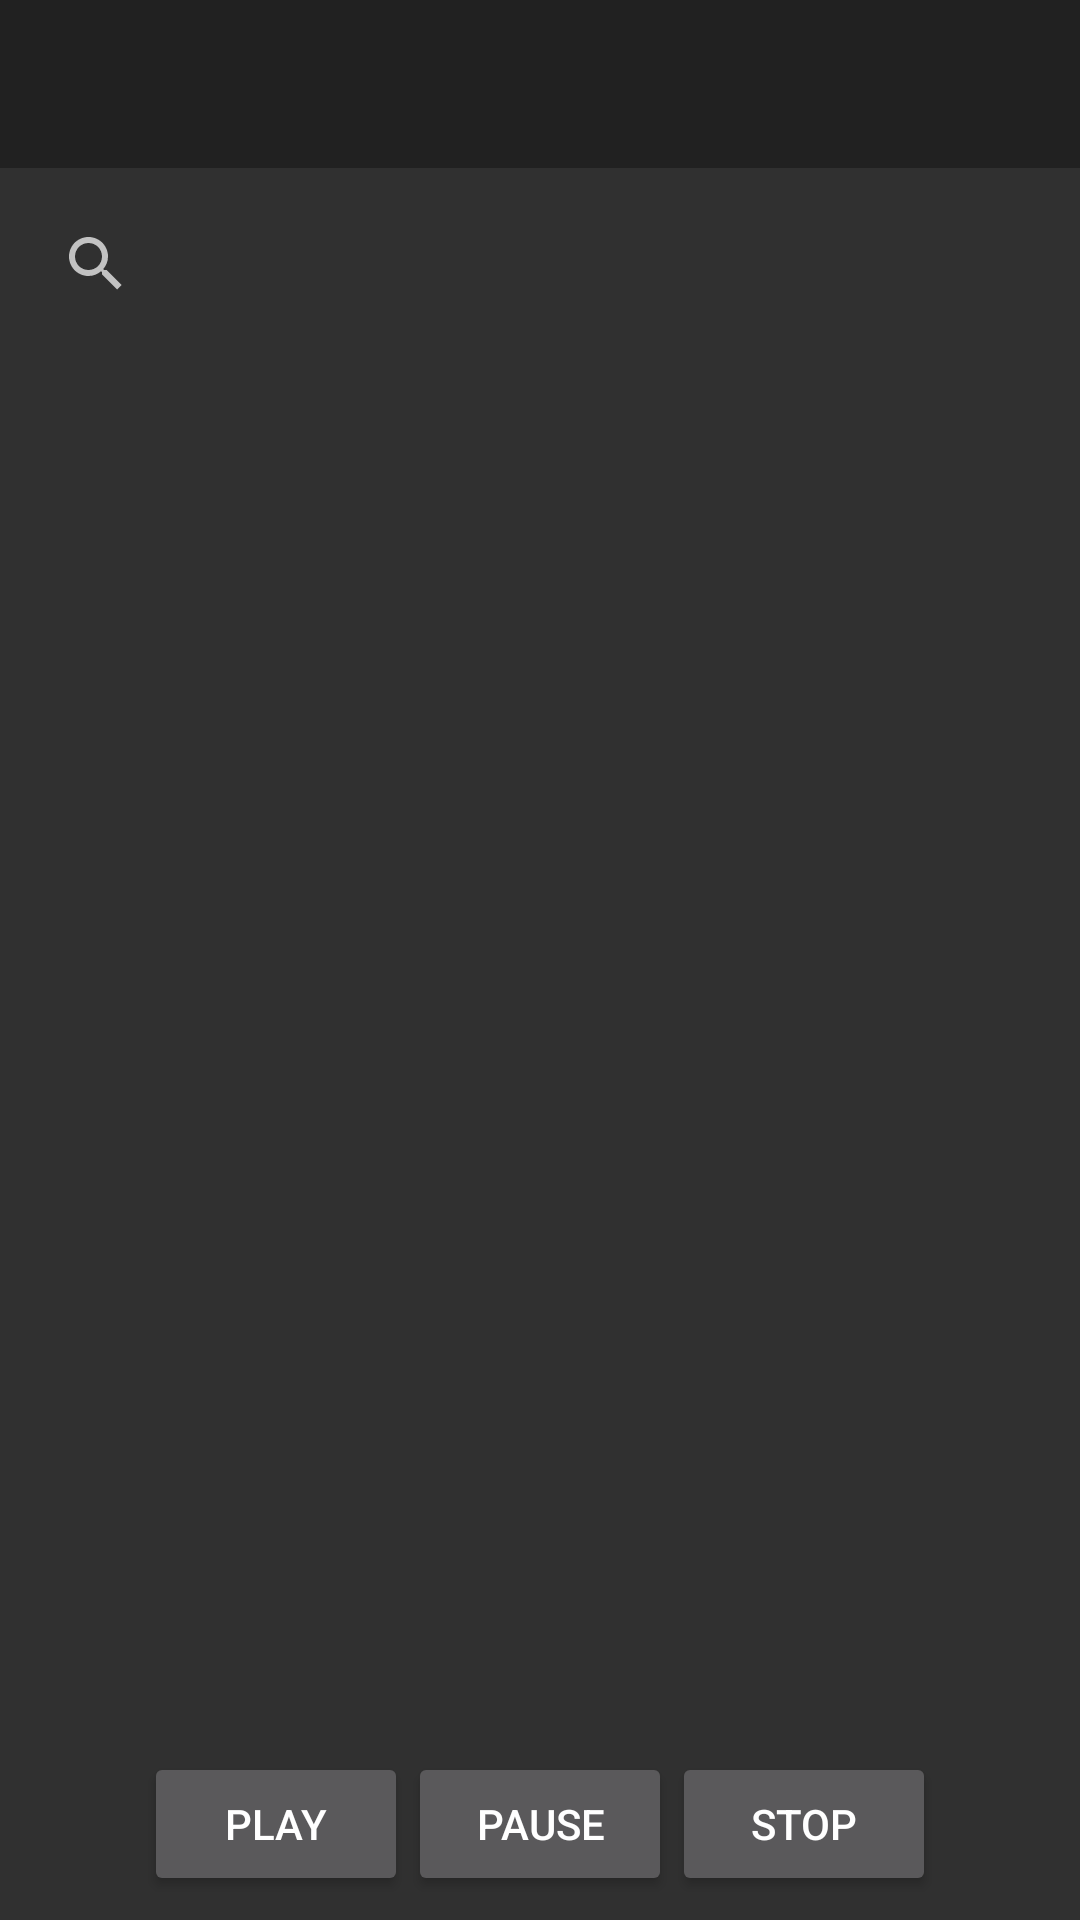

Layout XML and referenced resources for this Android screen:
<!-- AndroidManifest.xml: application theme AppTheme -->
<!-- res/layout/activity_main.xml -->
<?xml version="1.0" encoding="utf-8"?>
<androidx.drawerlayout.widget.DrawerLayout xmlns:android="http://schemas.android.com/apk/res/android"
    xmlns:app="http://schemas.android.com/apk/res-auto"
    android:id="@+id/drawer_layout"
    android:layout_width="match_parent"
    android:layout_height="match_parent">

    <androidx.constraintlayout.widget.ConstraintLayout
        android:layout_width="match_parent"
        android:layout_height="match_parent">

        <androidx.appcompat.widget.Toolbar
            android:id="@+id/toolbar"
            android:layout_width="match_parent"
            android:layout_height="?attr/actionBarSize"
            android:background="?attr/colorPrimary"
            app:layout_constraintTop_toTopOf="parent" />

        <SearchView
            android:id="@+id/searchView"
            android:layout_width="0dp"
            android:layout_height="wrap_content"
            app:layout_constraintTop_toBottomOf="@id/toolbar"
            app:layout_constraintStart_toStartOf="parent"
            app:layout_constraintEnd_toEndOf="parent"
            android:layout_margin="8dp" />

        <androidx.recyclerview.widget.RecyclerView
            android:id="@+id/recyclerView"
            android:layout_width="0dp"
            android:layout_height="0dp"
            app:layout_constraintTop_toBottomOf="@id/searchView"
            app:layout_constraintBottom_toTopOf="@id/buttonsContainer"
            app:layout_constraintStart_toStartOf="parent"
            app:layout_constraintEnd_toEndOf="parent"
            android:layout_margin="8dp" />

        <LinearLayout
            android:id="@+id/buttonsContainer"
            android:layout_width="0dp"
            android:layout_height="wrap_content"
            android:orientation="horizontal"
            android:gravity="center"
            app:layout_constraintBottom_toBottomOf="parent"
            app:layout_constraintStart_toStartOf="parent"
            app:layout_constraintEnd_toEndOf="parent"
            android:layout_margin="8dp">

            <Button
                android:id="@+id/playButton"
                android:layout_width="wrap_content"
                android:layout_height="wrap_content"
                android:text="Play" />

            <Button
                android:id="@+id/pauseButton"
                android:layout_width="wrap_content"
                android:layout_height="wrap_content"
                android:text="Pause" />

            <Button
                android:id="@+id/stopButton"
                android:layout_width="wrap_content"
                android:layout_height="wrap_content"
                android:text="Stop" />
        </LinearLayout>
    </androidx.constraintlayout.widget.ConstraintLayout>

    <com.google.android.material.navigation.NavigationView
        android:id="@+id/nav_view"
        android:layout_width="wrap_content"
        android:layout_height="match_parent"
        android:layout_gravity="start"
        app:headerLayout="@layout/nav_header"
        app:menu="@menu/menu_drawer" />
</androidx.drawerlayout.widget.DrawerLayout>
<!-- res/layout/nav_header.xml (included above) -->
<?xml version="1.0" encoding="utf-8"?>
<LinearLayout xmlns:android="http://schemas.android.com/apk/res/android"
    android:layout_width="match_parent"
    android:layout_height="wrap_content"
    android:orientation="vertical"
    android:padding="16dp"
    android:background="?attr/colorPrimary"
    android:gravity="center_horizontal">

    <TextView
        android:layout_width="wrap_content"
        android:layout_height="wrap_content"
        android:text="@string/app_name"
        android:textSize="24sp"
        android:textColor="@android:color/white" />
</LinearLayout>
<!-- resources referenced by this layout -->
<resources>
  <string name="app_name">Swan</string>
  <style name="AppTheme" parent="Theme.AppCompat.NoActionBar" />
</resources>
